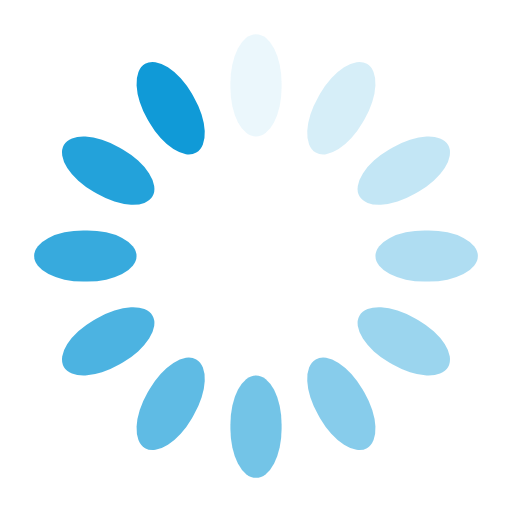
t = 0.00 s
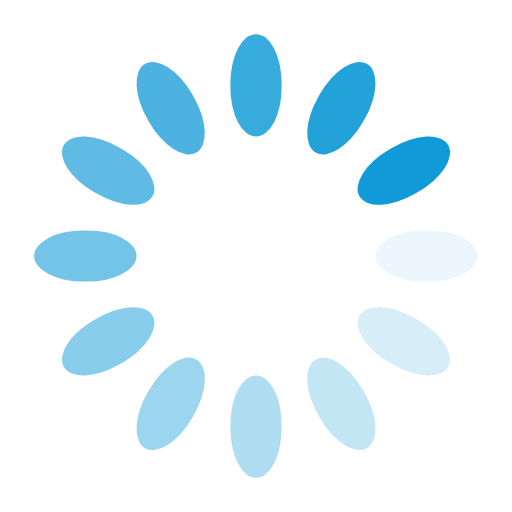
t = 0.21 s
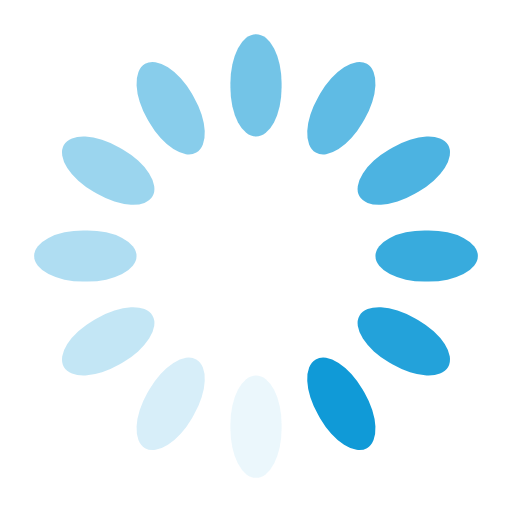
t = 0.42 s
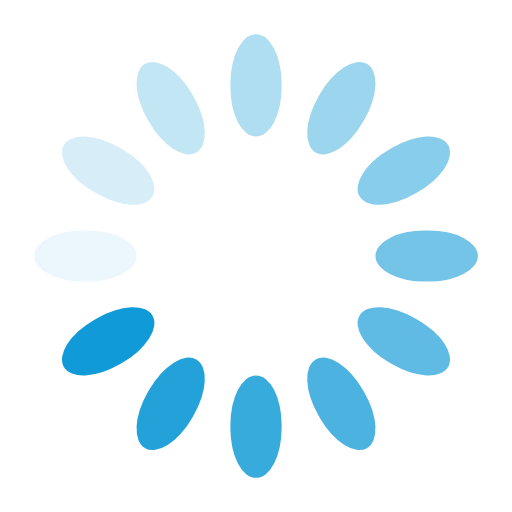
t = 0.64 s

The animated SVG that drew these frames (rendered in a browser with its animation timeline set to each time). Animation: 12 SMIL elements (animate=12); one cycle of 0.85 s, repeats indefinitely.

<?xml version="1.0" encoding="utf-8"?>
<svg xmlns="http://www.w3.org/2000/svg" xmlns:xlink="http://www.w3.org/1999/xlink" style="margin: auto; background: none; display: block; shape-rendering: auto;" width="100px" height="100px" viewBox="20 20 60 60" preserveAspectRatio="xMidYMid">
<g transform="rotate(0 50 50)">
  <rect x="47" y="24" rx="3" ry="5.76" width="6" height="12" fill="#109ad7">
    <animate attributeName="opacity" values="1;0" keyTimes="0;1" dur="0.8474576271186441s" begin="-0.7768361581920904s" repeatCount="indefinite"></animate>
  </rect>
</g><g transform="rotate(30 50 50)">
  <rect x="47" y="24" rx="3" ry="5.76" width="6" height="12" fill="#109ad7">
    <animate attributeName="opacity" values="1;0" keyTimes="0;1" dur="0.8474576271186441s" begin="-0.7062146892655368s" repeatCount="indefinite"></animate>
  </rect>
</g><g transform="rotate(60 50 50)">
  <rect x="47" y="24" rx="3" ry="5.76" width="6" height="12" fill="#109ad7">
    <animate attributeName="opacity" values="1;0" keyTimes="0;1" dur="0.8474576271186441s" begin="-0.635593220338983s" repeatCount="indefinite"></animate>
  </rect>
</g><g transform="rotate(90 50 50)">
  <rect x="47" y="24" rx="3" ry="5.76" width="6" height="12" fill="#109ad7">
    <animate attributeName="opacity" values="1;0" keyTimes="0;1" dur="0.8474576271186441s" begin="-0.5649717514124294s" repeatCount="indefinite"></animate>
  </rect>
</g><g transform="rotate(120 50 50)">
  <rect x="47" y="24" rx="3" ry="5.76" width="6" height="12" fill="#109ad7">
    <animate attributeName="opacity" values="1;0" keyTimes="0;1" dur="0.8474576271186441s" begin="-0.4943502824858757s" repeatCount="indefinite"></animate>
  </rect>
</g><g transform="rotate(150 50 50)">
  <rect x="47" y="24" rx="3" ry="5.76" width="6" height="12" fill="#109ad7">
    <animate attributeName="opacity" values="1;0" keyTimes="0;1" dur="0.8474576271186441s" begin="-0.423728813559322s" repeatCount="indefinite"></animate>
  </rect>
</g><g transform="rotate(180 50 50)">
  <rect x="47" y="24" rx="3" ry="5.76" width="6" height="12" fill="#109ad7">
    <animate attributeName="opacity" values="1;0" keyTimes="0;1" dur="0.8474576271186441s" begin="-0.3531073446327684s" repeatCount="indefinite"></animate>
  </rect>
</g><g transform="rotate(210 50 50)">
  <rect x="47" y="24" rx="3" ry="5.76" width="6" height="12" fill="#109ad7">
    <animate attributeName="opacity" values="1;0" keyTimes="0;1" dur="0.8474576271186441s" begin="-0.2824858757062147s" repeatCount="indefinite"></animate>
  </rect>
</g><g transform="rotate(240 50 50)">
  <rect x="47" y="24" rx="3" ry="5.76" width="6" height="12" fill="#109ad7">
    <animate attributeName="opacity" values="1;0" keyTimes="0;1" dur="0.8474576271186441s" begin="-0.211864406779661s" repeatCount="indefinite"></animate>
  </rect>
</g><g transform="rotate(270 50 50)">
  <rect x="47" y="24" rx="3" ry="5.76" width="6" height="12" fill="#109ad7">
    <animate attributeName="opacity" values="1;0" keyTimes="0;1" dur="0.8474576271186441s" begin="-0.14124293785310735s" repeatCount="indefinite"></animate>
  </rect>
</g><g transform="rotate(300 50 50)">
  <rect x="47" y="24" rx="3" ry="5.76" width="6" height="12" fill="#109ad7">
    <animate attributeName="opacity" values="1;0" keyTimes="0;1" dur="0.8474576271186441s" begin="-0.07062146892655367s" repeatCount="indefinite"></animate>
  </rect>
</g><g transform="rotate(330 50 50)">
  <rect x="47" y="24" rx="3" ry="5.76" width="6" height="12" fill="#109ad7">
    <animate attributeName="opacity" values="1;0" keyTimes="0;1" dur="0.8474576271186441s" begin="0s" repeatCount="indefinite"></animate>
  </rect>
</g>
<!-- [ldio] generated by https://loading.io/ --></svg>
